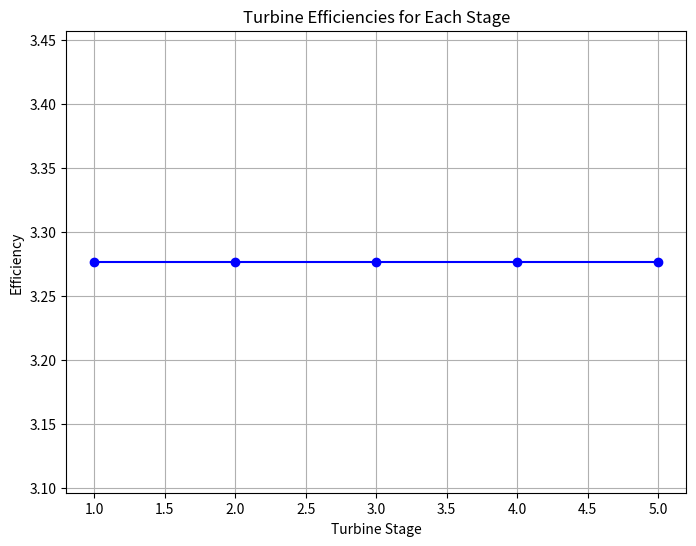
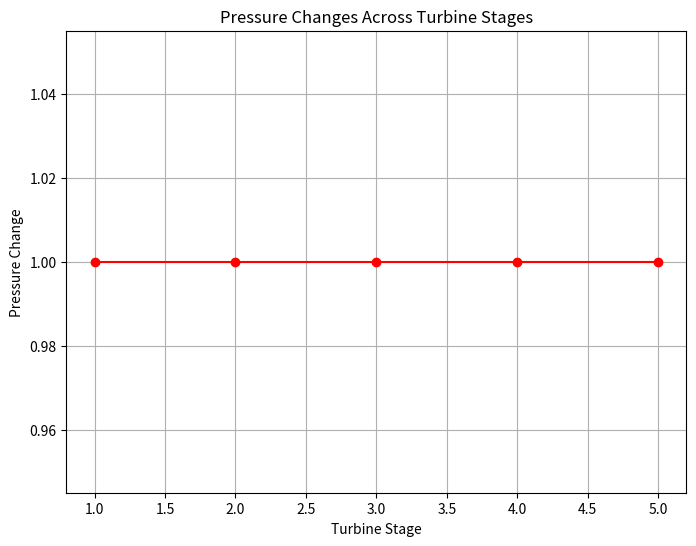
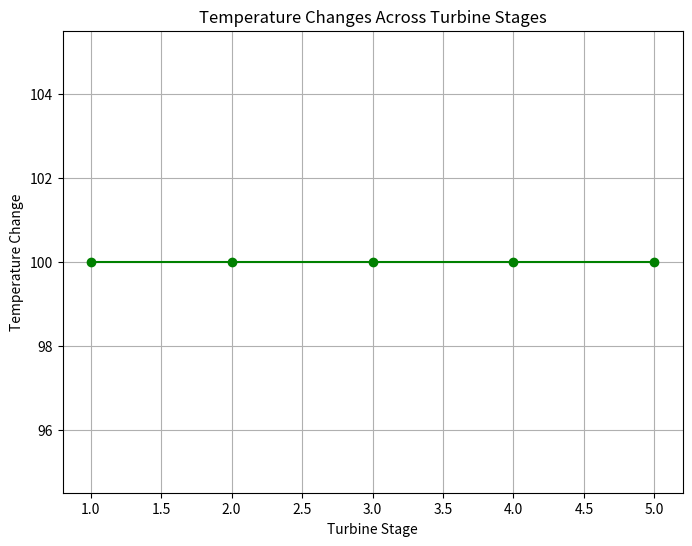

These charts were generated, in order, by the following Python code:
import math
import matplotlib.pyplot as plt


# TURBINE AND COMPRESSOR MATCHING chapter 8 402
# Compressor Parameters
T1 = 298  # Inlet total temperature in Kelvin
P1 = 101.3  # Inlet total pressure in kPa
alpha1 = 40  # Inlet angle in degrees
M1 = 0.5  # Mach number
diffusion_factor = 0.5
solidity = 1.0
rotor_chord_height_ratio = 0.5
stator_chord_height_ratio = 0.5
polytropic_efficiency_compressor = 0.9
stator_loss_coefficient = 0.03
gamma_compressor = 1.4
R_compressor = 0.287
mass_flow_rate = 60  # Mass flow rate in kg/s
rotor_angular_velocity = 1000  # Rotor angular velocity in rad/s

# Turbine Parameters
T_turbine_inlet = 298  # Combustor output
P_turbine_inlet = 101.3  # Combustor output
alpha1_turbine = 0  # Inlet angle in degrees for the first stage
M1_turbine = 0.4  # Mach number for the first stage
gamma_turbine = 1.3
R_turbine = 0.287
mean_radius = 0.25  # Mean radius in meters
mean_rotor_velocity = 250  # Mean rotor velocity in m/s

# Other Constants
Cp = 1005  # Specific heat at constant pressure for air in J/kg*K

# Turbine Design Parameters
# Adjusted based on the design
hub_tip_ratio = 0.034
degree_of_reaction = 0.5
stagnation_temperature_ratio = 1.0
work_ratio = 1.0
flow_coefficient = 0.5
stress_factor = 0.03

# Mass flow rate through the turbine stage
def calculate_mass_flow_rate():
    return mass_flow_rate

# Turbine work and pressure ratio
def calculate_work_and_pressure_ratio():
    U = mean_rotor_velocity
    a0 = math.sqrt(gamma_turbine * R_turbine * T_turbine_inlet)

    # Pressure ratio
    pressure_ratio = (1 - (U * (degree_of_reaction - 1) / (mean_radius * a0 * flow_coefficient))**2) ** (1 / (gamma_turbine - 1))

    # Work ratio
    work_ratio = (1 - pressure_ratio ** ((gamma_turbine - 1) / gamma_turbine)) / (1 - (T_turbine_inlet / stagnation_temperature_ratio))

    return work_ratio, pressure_ratio

# Turbine efficiency
def calculate_turbine_efficiency():
    _, pressure_ratio = calculate_work_and_pressure_ratio()
    total_temperature_ratio = (1 - pressure_ratio ** ((gamma_turbine - 1) / gamma_turbine))

    turbine_efficiency = total_temperature_ratio / (1 - (T_turbine_inlet / stagnation_temperature_ratio))

    return turbine_efficiency

# Determine if compressor bleed air is included in the design
def includes_compressor_bleed_air():
    # Placeholder function
    return False

# Define the number of turbine stages
num_stages = 5

# Function to calculate turbine efficiencies for each stage
def calculate_turbine_efficiencies():
    efficiencies = []
    for _ in range(num_stages):
        efficiency = calculate_turbine_efficiency()
        efficiencies.append(efficiency)
    return efficiencies

# Function to calculate pressure and temperature changes across all turbine stages
def calculate_pressure_temperature_changes():
    pressures = []
    temperatures = []
    for _ in range(num_stages):
        # Calculate pressure and temperature changes for each stage
        # This would involve your turbine design calculations
        # For demonstration purposes, let's assume some sample values
        pressure_change = 1.0
        temperature_change = 100.0
        pressures.append(pressure_change)
        temperatures.append(temperature_change)
    return pressures, temperatures

# Plot turbine efficiencies
efficiencies = calculate_turbine_efficiencies()
plt.figure(figsize=(8, 6))
plt.plot(range(1, num_stages + 1), efficiencies, marker='o', color='b')
plt.title('Turbine Efficiencies for Each Stage')
plt.xlabel('Turbine Stage')
plt.ylabel('Efficiency')
plt.grid(True)
plt.show()

# Plot pressure changes across turbine stages
pressures, temperatures = calculate_pressure_temperature_changes()
plt.figure(figsize=(8, 6))
plt.plot(range(1, num_stages + 1), pressures, marker='o', color='r')
plt.title('Pressure Changes Across Turbine Stages')
plt.xlabel('Turbine Stage')
plt.ylabel('Pressure Change')
plt.grid(True)
plt.show()

# Plot temperature changes across turbine stages
plt.figure(figsize=(8, 6))
plt.plot(range(1, num_stages + 1), temperatures, marker='o', color='g')
plt.title('Temperature Changes Across Turbine Stages')
plt.xlabel('Turbine Stage')
plt.ylabel('Temperature Change')
plt.grid(True)
plt.show()

# Main turbine considerations:
def calculate_turbine_considerations():
    mass_flow_rate = calculate_mass_flow_rate()
    work_ratio, pressure_ratio = calculate_work_and_pressure_ratio()
    turbine_efficiency = calculate_turbine_efficiency()
    compressor_bleed_air = includes_compressor_bleed_air()

    print("Turbine Considerations:")
    print("Mass Flow Rate:", mass_flow_rate, "kg/s")
    print("Work Ratio:", work_ratio)
    print("Pressure Ratio:", pressure_ratio)
    print("Turbine Efficiency:", turbine_efficiency)
    print("Includes Compressor Bleed Air:", compressor_bleed_air)

# Calculate turbine considerations:
calculate_turbine_considerations()
